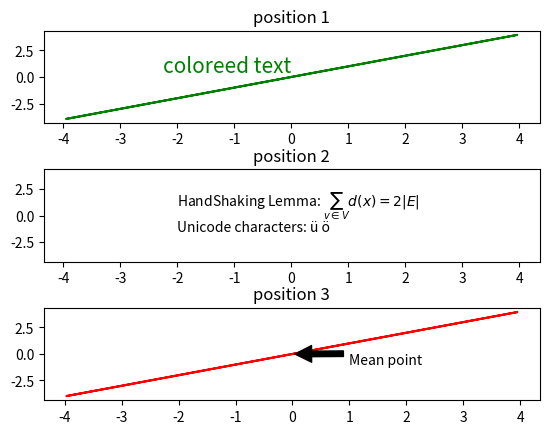

Generate this figure with matplotlib:
'''
subplot(number of rows, number of columns, position of the element in the structure)
'''
import matplotlib.pyplot as plt
import numpy as np


x = np.random.randn(10000)

'''
subplot(number of rows, number of columns, position of the element in the structure)
'''

x_position = sum(x)/len(x)
y_position = sum(x)/len(x)

plt.figure(1)                # the first figure

plt.subplot(311)
plt.plot(x, x, color = 'g')
plt.title('position 1')
plt.text(x_position, y_position, 'coloreed text',
         verticalalignment = 'bottom', horizontalalignment = 'right',
         color = 'green', fontsize = 15)

plt.subplot(312)
plt.plot(x, x, color = 'white')
plt.title('position 2')
plt.text(x_position - 2, y_position + 1, r'HandShaking Lemma: $\sum_{v \in V} d(x) = 2 |E|$', fontsize = 10)
plt.text(x_position - 2, y_position - 1.5, u'Unicode characters: \374 \366', fontsize = 10)


plt.subplot(313)
plt.plot(-x, -x, color = 'r')
plt.title('position 3')
plt.annotate('Mean point', xy = (x_position, y_position), xytext = (x_position + 1, y_position - 1),
             arrowprops = dict(facecolor = 'black', shrink = 0.05))

plt.subplots_adjust(hspace = 0.5)

plt.savefig('Histogram_example_15.png')

plt.show()